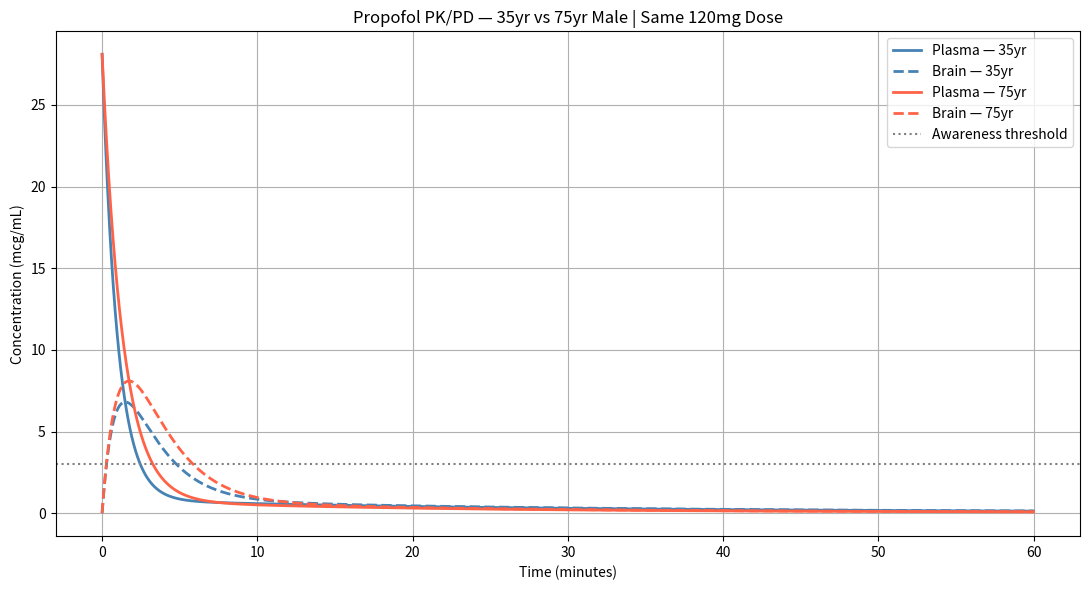

Python code for this plot:
import numpy as np
import matplotlib.pyplot as plt

def simulate_patient(age, weight, height, sex, dose_mg):
    if sex == 'male':
        lbm = 1.1 * weight - 128 * (weight / height) ** 2
    else:
        lbm = 1.07 * weight - 148 * (weight / height) ** 2

    v1  = 4.27
    v2  = 18.9 - 0.391 * (age - 53)
    v3  = 238
    cl1 = 1.89 + 0.0456 * (weight - 77) - 0.0681 * (lbm - 59) + 0.0264 * (height - 177)
    cl2 = 1.29 - 0.024 * (age - 53)
    cl3 = 0.836

    k10 = cl1 / v1
    k12 = cl2 / v1
    k13 = cl3 / v1
    k21 = cl2 / v2
    k31 = cl3 / v3
    ke0 = 0.456

    dt   = 0.01
    t_end = 60
    time = np.arange(0, t_end, dt)

    c1 = np.zeros(len(time))
    c2 = np.zeros(len(time))
    c3 = np.zeros(len(time))
    ce = np.zeros(len(time))
    c1[0] = dose_mg / v1

    for i in range(1, len(time)):
        dc1 = (-k10 - k12 - k13) * c1[i-1] + k21 * c2[i-1] + k31 * c3[i-1]
        dc2 = k12 * c1[i-1] - k21 * c2[i-1]
        dc3 = k13 * c1[i-1] - k31 * c3[i-1]
        dce = ke0 * (c1[i-1] - ce[i-1])
        c1[i] = c1[i-1] + dc1 * dt
        c2[i] = c2[i-1] + dc2 * dt
        c3[i] = c3[i-1] + dc3 * dt
        ce[i] = ce[i-1] + dce * dt

    return time, c1, ce

# ── Run both patients ────────────────────────────────────────
time, p1_plasma, p1_brain = simulate_patient(35, 70, 170, 'male', 120)
time, p2_plasma, p2_brain = simulate_patient(75, 65, 165, 'male', 120)

# ── Plot ─────────────────────────────────────────────────────
plt.figure(figsize=(11, 6))

plt.plot(time, p1_plasma, color='steelblue', linewidth=2, label='Plasma — 35yr')
plt.plot(time, p1_brain,  color='steelblue', linewidth=2, linestyle='--', label='Brain — 35yr')

plt.plot(time, p2_plasma, color='tomato', linewidth=2, label='Plasma — 75yr')
plt.plot(time, p2_brain,  color='tomato', linewidth=2, linestyle='--', label='Brain — 75yr')

plt.axhline(y=3.0, color='gray', linestyle=':', linewidth=1.5, label='Awareness threshold')

plt.xlabel('Time (minutes)')
plt.ylabel('Concentration (mcg/mL)')
plt.title('Propofol PK/PD — 35yr vs 75yr Male | Same 120mg Dose')
plt.legend()
plt.grid(True)
plt.tight_layout()
plt.savefig('comparison_35yr_vs_75yr.png', dpi=150)
plt.show()
print("Done! Saved as comparison_35yr_vs_75yr.png")
